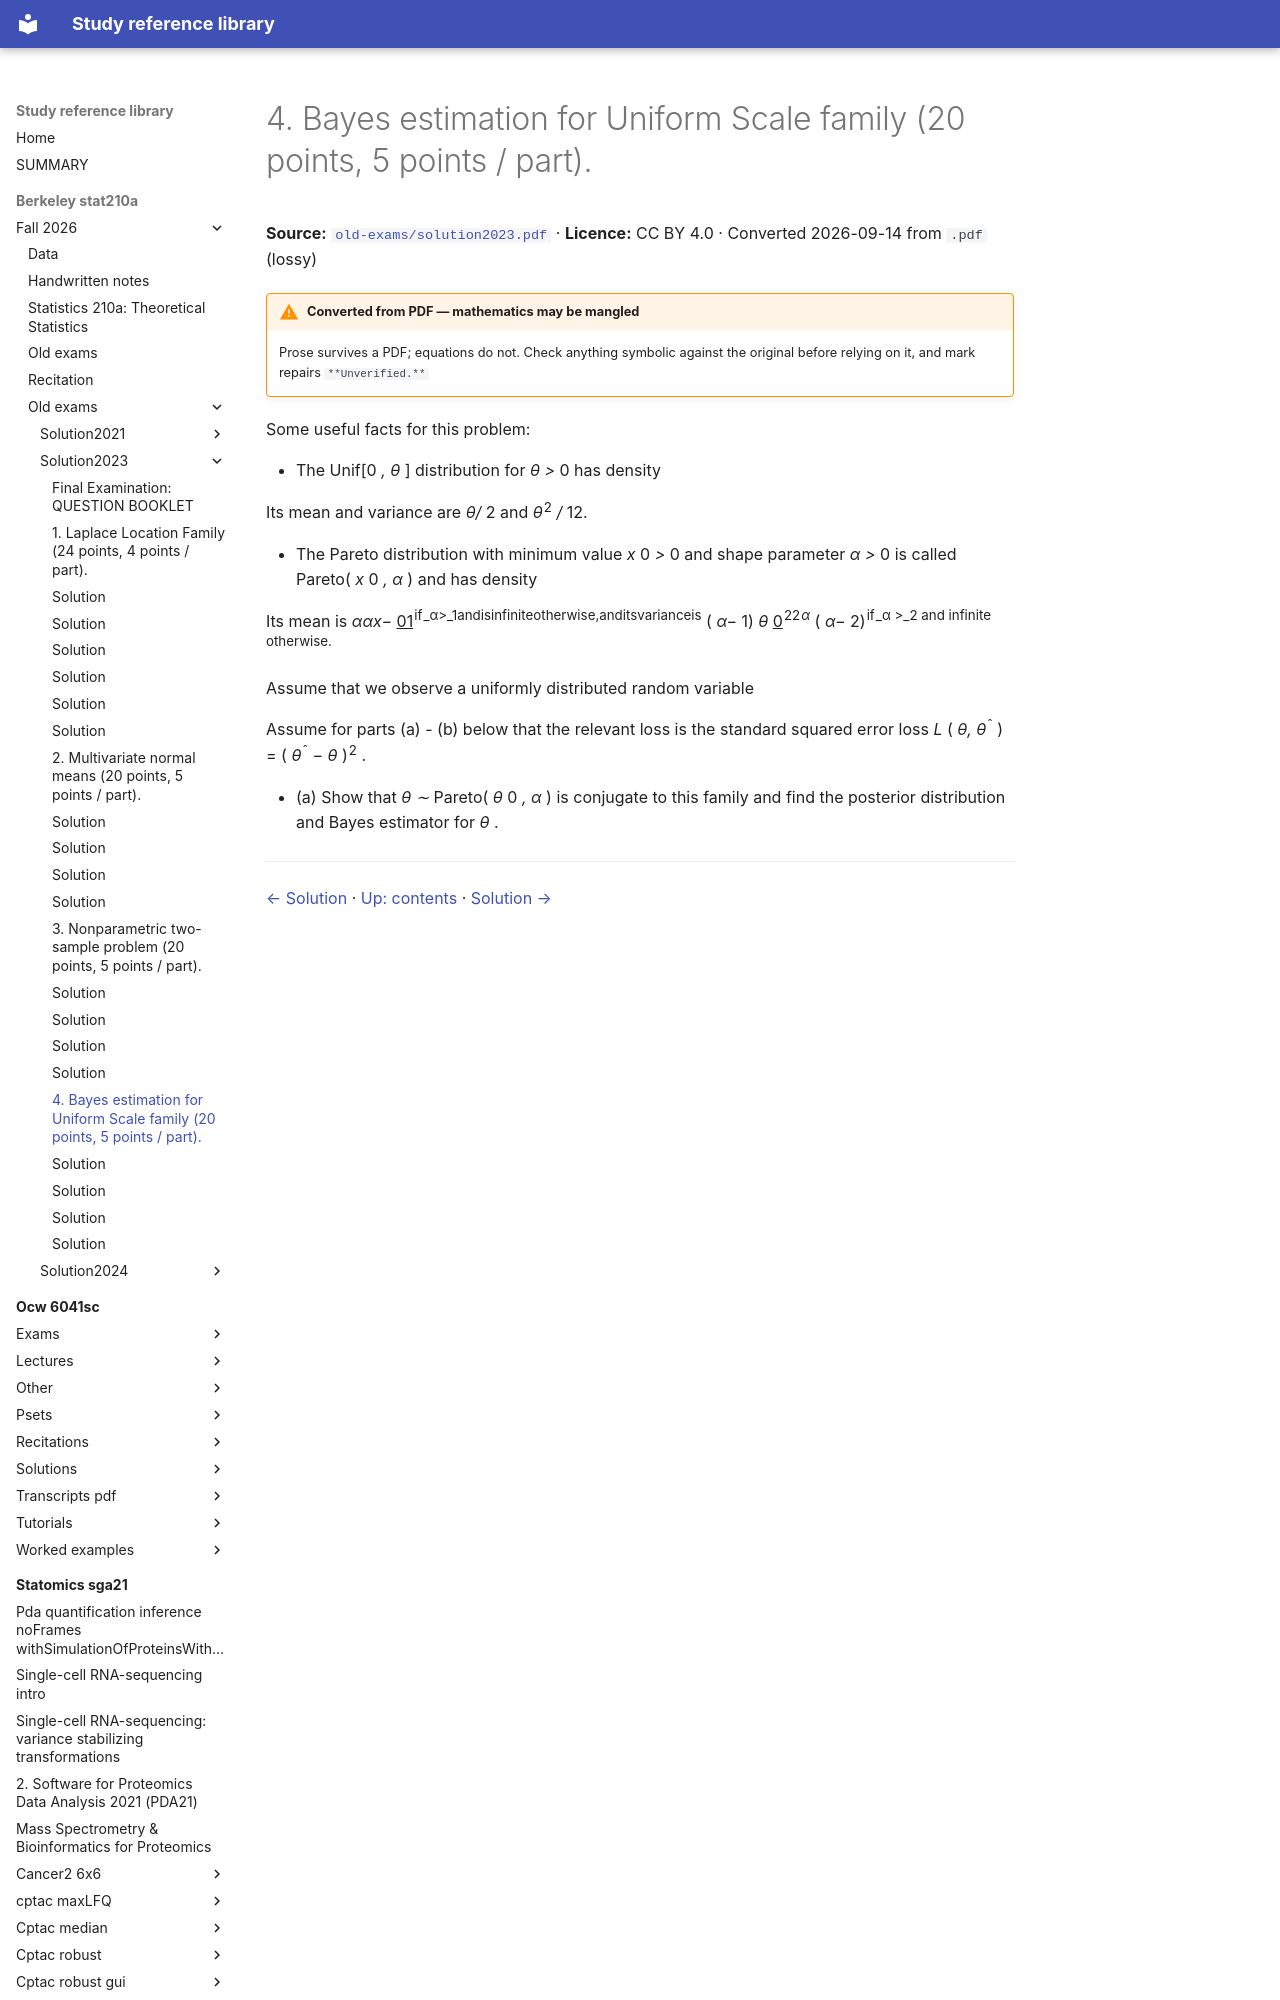

repository: Claptar/knowledge-base-library · page: berkeley-stat210a/fall-2026/old-exams/solution2023/20-4-bayes-estimation-for-uniform-scale-family-20-points-5-poin/index.html · generator: mkdocs

---
title: 4. Bayes estimation for Uniform Scale family (20 points, 5 points / part).
source: https://github.com/berkeley-stat210a/fall-2026/blob/7dc8f80da94dff74532d9e3923afdb16a255262d/old-exams/solution2023.pdf
source_file: sources/berkeley-stat210a/fall-2026/old-exams/solution2023.pdf
licence: CC BY 4.0
route: pdf
fidelity: lossy
converted: '2026-09-14'
---
